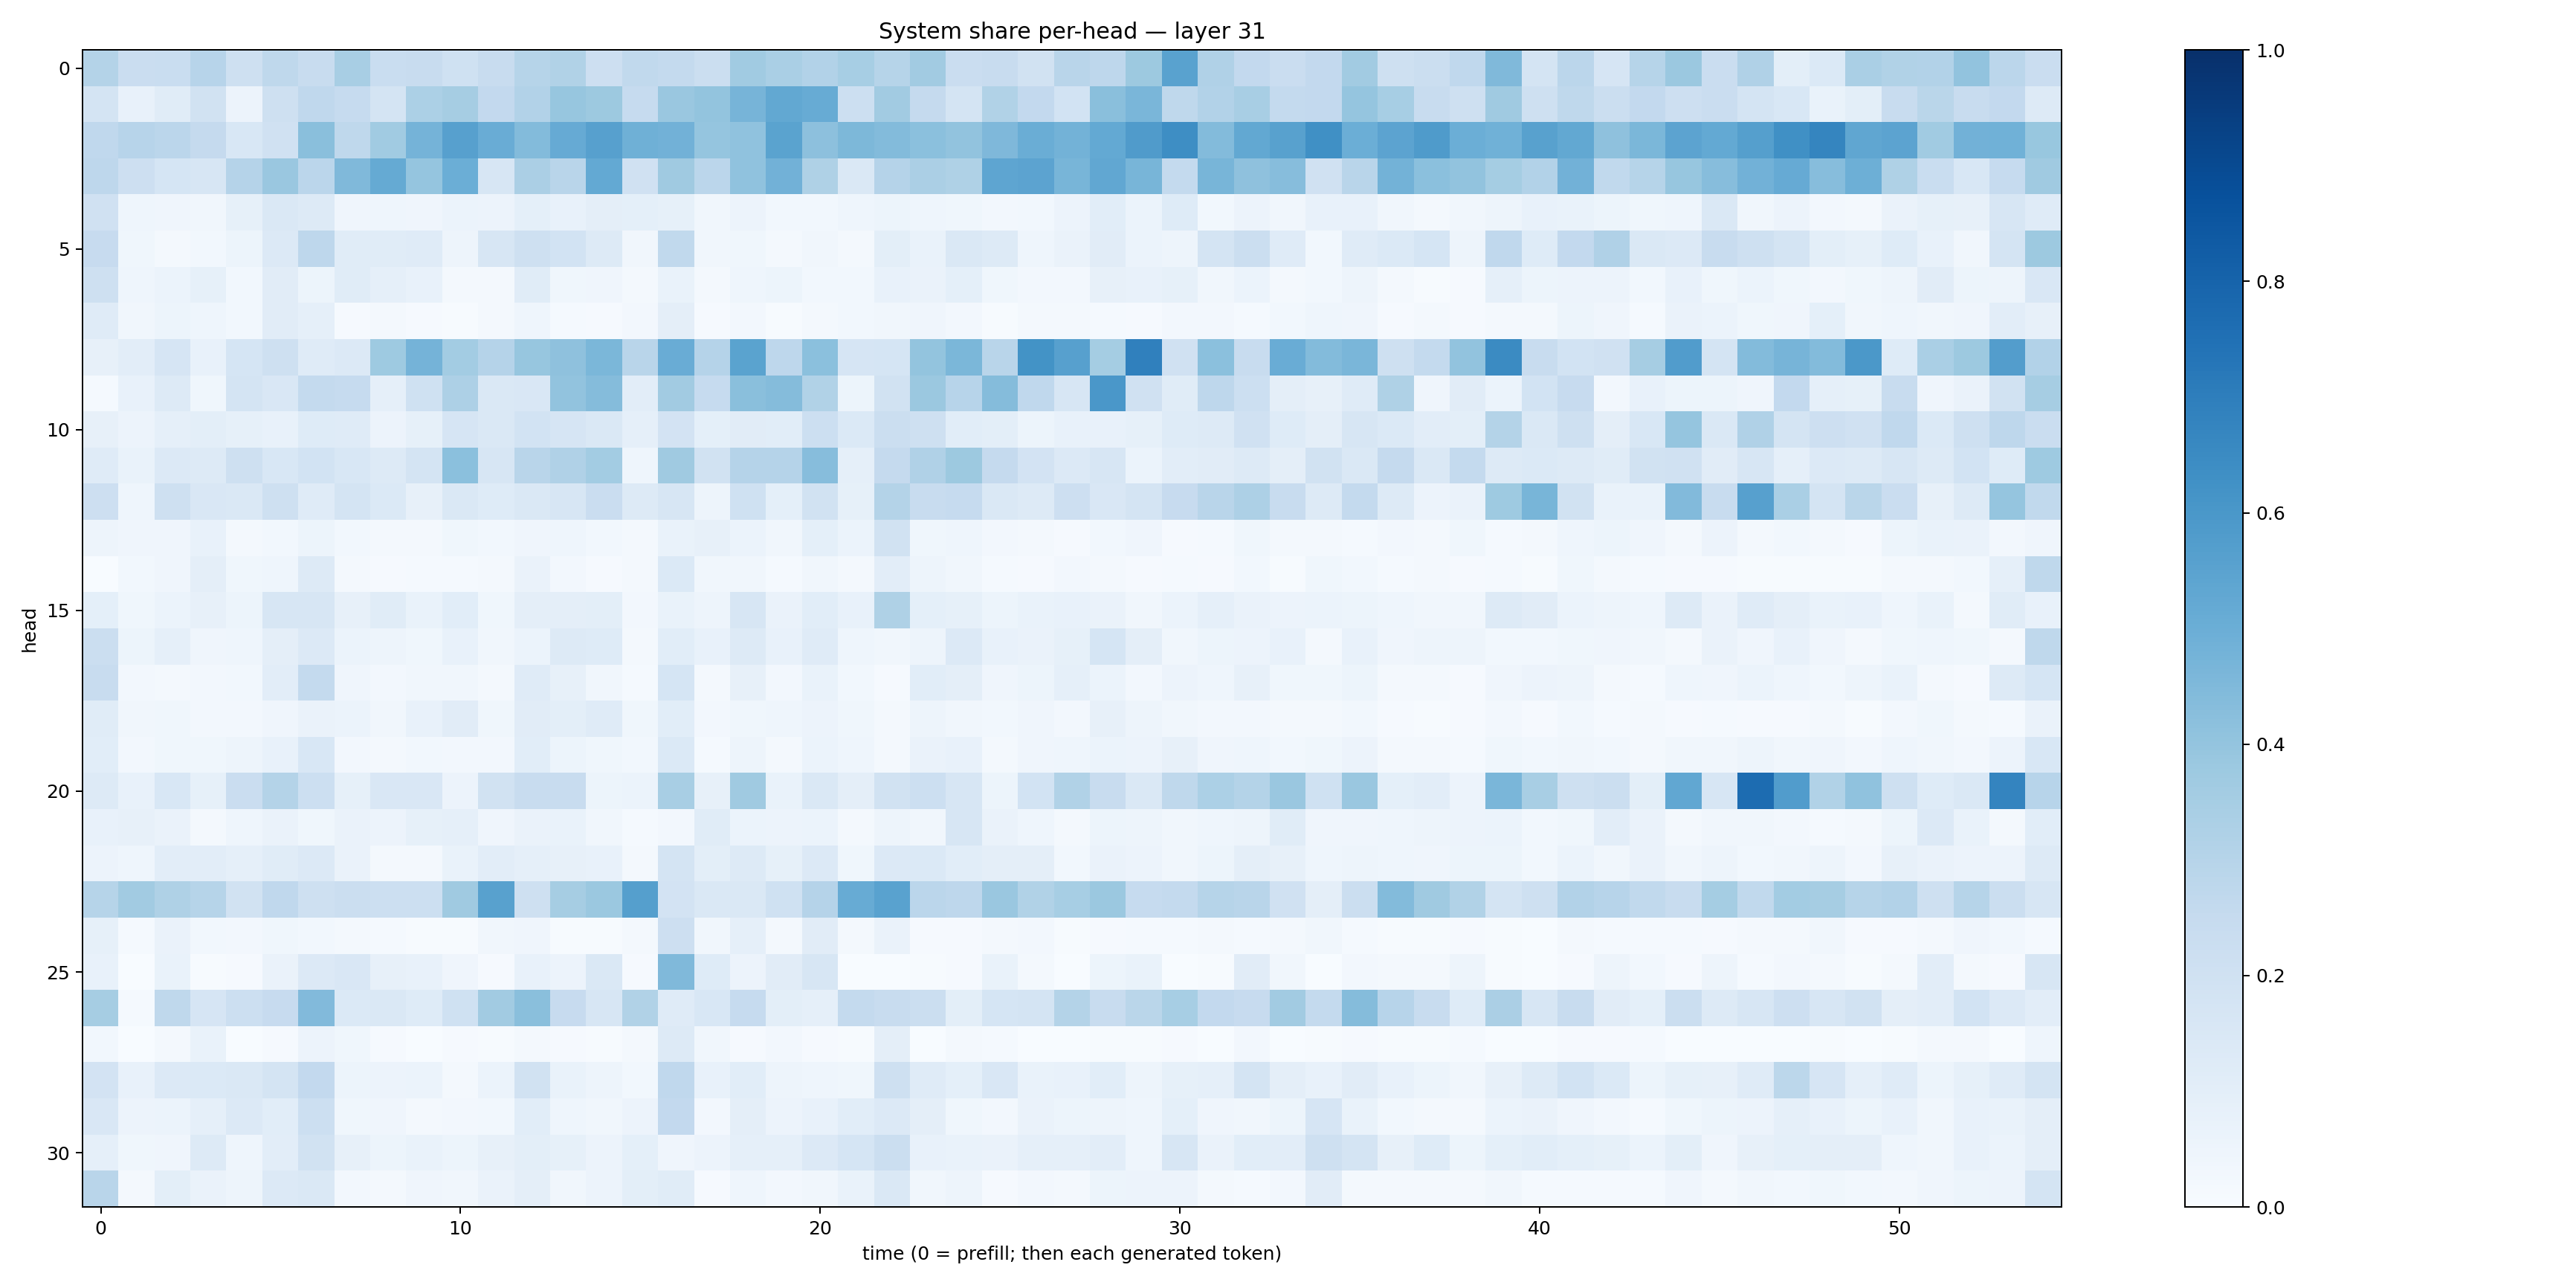

Source data for this figure (header and first rows):
0.30700463, 0.22849129, 0.23364101, 0.29584923, 0.20406255, 0.2701952, 0.23926984, 0.34179255, 0.23093866, 0.23837814, 0.1992203, 0.23940443, 0.2969991, 0.31568307, 0.21337882, 0.26394346, 0.2568386, 0.22585447, 0.36514503, 0.33745182, 0.3098921, 0.34577832, 0.3001611, 0.36296308
0.172, 0.07713, 0.114, 0.1937, 0.05756, 0.2109, 0.2659, 0.249, 0.1761, 0.3289, 0.3502, 0.2599, 0.3116, 0.3912, 0.376, 0.2489, 0.3837, 0.4018, 0.4699, 0.5245, 0.5091, 0.2156, 0.3629, 0.2506
0.2675, 0.2938, 0.2821, 0.2528, 0.1559, 0.1965, 0.4235, 0.2699, 0.3671, 0.4737, 0.56, 0.5076, 0.4408, 0.5139, 0.5616, 0.4891, 0.4814, 0.3981, 0.4069, 0.5475, 0.4177, 0.4558, 0.4408, 0.4198
0.2746, 0.2117, 0.1691, 0.1613, 0.3046, 0.384, 0.2823, 0.4478, 0.5185, 0.3946, 0.4993, 0.1618, 0.3323, 0.2904, 0.5228, 0.1955, 0.369, 0.2831, 0.4091, 0.4821, 0.3233, 0.1454, 0.3028, 0.3347
0.197, 0.04687, 0.0413, 0.03425, 0.0827, 0.144, 0.1251, 0.04094, 0.04477, 0.04007, 0.06073, 0.05498, 0.09293, 0.07635, 0.09434, 0.09229, 0.08345, 0.0348, 0.05703, 0.03005, 0.02895, 0.04448, 0.05227, 0.04454
0.2451, 0.03518, 0.01895, 0.02829, 0.05273, 0.1344, 0.2747, 0.1137, 0.1166, 0.1174, 0.04749, 0.1614, 0.2047, 0.1848, 0.1317, 0.03382, 0.2633, 0.03349, 0.03871, 0.02287, 0.03362, 0.0171, 0.09918, 0.06746
0.2077, 0.04364, 0.06244, 0.08499, 0.03041, 0.1104, 0.05429, 0.1155, 0.08956, 0.07454, 0.02236, 0.01803, 0.1143, 0.03873, 0.04248, 0.01706, 0.06679, 0.02227, 0.04459, 0.05146, 0.02944, 0.02883, 0.07797, 0.06459
0.1184, 0.03328, 0.05231, 0.04503, 0.02987, 0.1109, 0.08635, 0.01062, 0.02123, 0.009607, 0.003978, 0.02128, 0.04579, 0.012, 0.007829, 0.02515, 0.09404, 0.01069, 0.02362, 0.00678, 0.02, 0.03075, 0.03234, 0.04029
0.0786, 0.1044, 0.1659, 0.0727, 0.1711, 0.2073, 0.1195, 0.1353, 0.3734, 0.4741, 0.3576, 0.3046, 0.3944, 0.4105, 0.4589, 0.2893, 0.5045, 0.3042, 0.5505, 0.2758, 0.4193, 0.1644, 0.1685, 0.3988
0.01407, 0.07309, 0.1273, 0.03609, 0.1749, 0.1519, 0.2549, 0.247, 0.08601, 0.2014, 0.3255, 0.1465, 0.1513, 0.4048, 0.4361, 0.1029, 0.3607, 0.2477, 0.4235, 0.4351, 0.3139, 0.05236, 0.1903, 0.382
0.08116, 0.05631, 0.08851, 0.09983, 0.0828, 0.07409, 0.125, 0.1181, 0.05493, 0.08466, 0.1674, 0.1414, 0.1843, 0.1661, 0.1453, 0.08626, 0.1819, 0.09096, 0.1125, 0.1093, 0.2149, 0.1376, 0.2219, 0.2077
0.1174, 0.06662, 0.1336, 0.13, 0.2097, 0.1526, 0.186, 0.1533, 0.1273, 0.1743, 0.4198, 0.1633, 0.2892, 0.3194, 0.3557, 0.04662, 0.368, 0.19, 0.3011, 0.3039, 0.4322, 0.08881, 0.2529, 0.3176
0.2119, 0.04312, 0.2069, 0.1493, 0.1466, 0.2103, 0.1196, 0.1753, 0.1401, 0.08158, 0.148, 0.1223, 0.1467, 0.1637, 0.2276, 0.1255, 0.1571, 0.04923, 0.2003, 0.09189, 0.1947, 0.08451, 0.3082, 0.24
0.04858, 0.04139, 0.04237, 0.07784, 0.01823, 0.02845, 0.05257, 0.02913, 0.017, 0.0189, 0.03517, 0.03043, 0.04108, 0.04645, 0.02776, 0.01688, 0.06772, 0.08198, 0.06102, 0.03514, 0.09348, 0.06013, 0.1945, 0.03607
0.0009536, 0.02844, 0.04203, 0.09684, 0.0363, 0.04456, 0.1284, 0.0198, 0.01131, 0.01363, 0.01262, 0.01566, 0.06498, 0.02353, 0.01054, 0.01788, 0.1373, 0.03451, 0.03196, 0.01284, 0.03486, 0.01815, 0.1029, 0.04788
0.09107, 0.03814, 0.0613, 0.0782, 0.05294, 0.159, 0.1603, 0.07843, 0.1155, 0.06652, 0.1073, 0.03535, 0.09675, 0.0942, 0.09972, 0.02345, 0.06907, 0.04927, 0.1622, 0.06564, 0.1057, 0.07149, 0.324, 0.0899
0.2231, 0.05361, 0.08713, 0.04227, 0.04478, 0.0941, 0.1353, 0.06116, 0.04752, 0.0362, 0.07463, 0.03161, 0.06023, 0.1264, 0.1213, 0.0213, 0.1081, 0.07171, 0.127, 0.07348, 0.1174, 0.04483, 0.03511, 0.05011
0.2351, 0.0244, 0.01716, 0.02501, 0.03041, 0.1052, 0.2558, 0.04154, 0.02654, 0.03463, 0.03308, 0.02147, 0.1184, 0.08144, 0.03331, 0.01293, 0.1696, 0.02256, 0.08034, 0.02531, 0.06675, 0.02842, 0.0105, 0.1059
0.1166, 0.03244, 0.03902, 0.02521, 0.02436, 0.03987, 0.06424, 0.06139, 0.03409, 0.07292, 0.1102, 0.03702, 0.1105, 0.09786, 0.1174, 0.0381, 0.1072, 0.0236, 0.03746, 0.04417, 0.05707, 0.03888, 0.02291, 0.04971
0.1081, 0.02495, 0.03666, 0.03899, 0.04718, 0.07574, 0.1549, 0.02574, 0.02016, 0.03115, 0.02725, 0.02716, 0.108, 0.05292, 0.03529, 0.0277, 0.14, 0.01206, 0.05047, 0.02253, 0.06005, 0.04379, 0.02103, 0.06491
0.13, 0.07309, 0.1561, 0.08482, 0.2291, 0.3075, 0.2177, 0.08373, 0.1497, 0.1507, 0.05632, 0.195, 0.2361, 0.2372, 0.05148, 0.06083, 0.3407, 0.07894, 0.3707, 0.06673, 0.142, 0.09534, 0.188, 0.2182
0.07584, 0.07828, 0.06529, 0.02189, 0.043, 0.06594, 0.03683, 0.06331, 0.05626, 0.08319, 0.086, 0.03963, 0.06261, 0.06961, 0.03502, 0.01433, 0.02379, 0.1164, 0.05876, 0.05534, 0.06075, 0.01615, 0.04809, 0.03131
0.05825, 0.0461, 0.1023, 0.1043, 0.08657, 0.1156, 0.1343, 0.06594, 0.02268, 0.0207, 0.0685, 0.1054, 0.08684, 0.07868, 0.07061, 0.02316, 0.1763, 0.09842, 0.1301, 0.08419, 0.1343, 0.03829, 0.1342, 0.1387
0.2981, 0.3626, 0.3231, 0.2986, 0.1933, 0.2665, 0.2066, 0.223, 0.2166, 0.2155, 0.369, 0.556, 0.2042, 0.3485, 0.3822, 0.5659, 0.1831, 0.1427, 0.1422, 0.2028, 0.3028, 0.5079, 0.5518, 0.2842
0.08204, 0.0136, 0.06275, 0.02906, 0.02667, 0.03561, 0.02895, 0.01695, 0.01312, 0.004934, 0.006425, 0.03257, 0.03989, 0.006925, 0.006856, 0.02204, 0.2123, 0.03481, 0.08911, 0.01794, 0.1119, 0.01882, 0.06607, 0.01016
0.07614, 0.0021, 0.06836, 0.004306, 0.01055, 0.06532, 0.133, 0.1498, 0.07923, 0.07032, 0.04206, 0.01073, 0.07482, 0.05779, 0.1452, 0.008076, 0.4486, 0.1213, 0.05665, 0.1096, 0.1621, 0.0004725, 0.0003557, 0.004472
0.3491, 0.01277, 0.2704, 0.1655, 0.2149, 0.2454, 0.4444, 0.1374, 0.1449, 0.1245, 0.2027, 0.3606, 0.4246, 0.2458, 0.1617, 0.316, 0.1182, 0.1525, 0.2479, 0.09946, 0.08972, 0.254, 0.2398, 0.2201
0.02995, 0.002954, 0.01902, 0.06697, 0.001962, 0.008979, 0.05852, 0.03852, 0.008887, 0.003744, 0.007926, 0.006678, 0.0222, 0.008954, 0.006525, 0.02087, 0.1307, 0.03161, 0.009071, 0.02397, 0.01118, 0.005499, 0.09654, 0.001873
0.1799, 0.07565, 0.1341, 0.1368, 0.1468, 0.1762, 0.2598, 0.05189, 0.05499, 0.06026, 0.02181, 0.06014, 0.1934, 0.06941, 0.04828, 0.028, 0.2678, 0.07046, 0.106, 0.04775, 0.0443, 0.03528, 0.2033, 0.1204
0.1509, 0.05788, 0.05956, 0.08728, 0.1363, 0.1076, 0.2176, 0.03633, 0.04166, 0.02044, 0.02524, 0.03088, 0.1073, 0.04471, 0.03362, 0.05614, 0.2587, 0.02417, 0.0948, 0.05501, 0.07765, 0.1072, 0.1361, 0.09671
0.08777, 0.03817, 0.03937, 0.1323, 0.04592, 0.1035, 0.1939, 0.08058, 0.05223, 0.0685, 0.05283, 0.07997, 0.09796, 0.08369, 0.0582, 0.09006, 0.04068, 0.05575, 0.08882, 0.08948, 0.1346, 0.1693, 0.2247, 0.07424
0.2913, 0.01912, 0.1015, 0.06539, 0.04792, 0.1345, 0.1409, 0.0247, 0.02236, 0.03964, 0.03216, 0.06497, 0.09717, 0.03201, 0.0559, 0.09845, 0.1147, 0.009404, 0.04633, 0.0265, 0.03458, 0.06864, 0.1438, 0.03248
